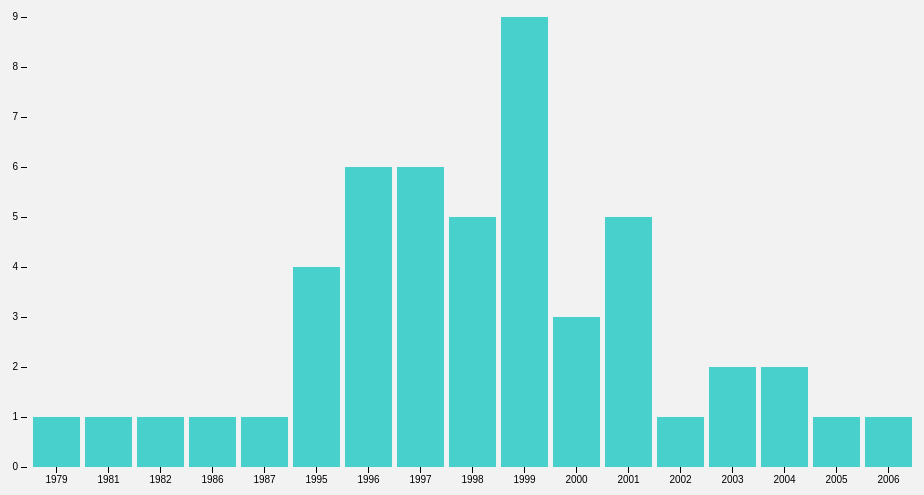
D3 v3 page, settled after 360 driven frames (6 s of simulated time); the page loaded 1 data file(s).


      (function() {

        'use strict';

        var discogsData, releases, yearAggregate, yearAggLen;

        var margin = {top: 20, right: 30, bottom: 30, left: 40},
          width = 960 - margin.left - margin.right,
          height = 500 - margin.top - margin.bottom;

        var x = d3.scale.ordinal()
          .rangeRoundBands([0, width], .1);

        var y = d3.scale.linear()
          .range([height, 0]);

        var xAxis = d3.svg.axis()
          .scale(x)
          .orient('bottom');

        var yAxis = d3.svg.axis()
          .scale(y)
          .orient('left');

        var chart = d3.select('.chart')
          .attr('width', width + margin.left + margin.right)
          .attr('height', height + margin.top + margin.bottom)
          .append('g')
          .attr('transform', 'translate(' + margin.left + ',' + margin.top + ')');

        //load up the dater, then build the chart.
        d3.json('discogs_collection_pg1.json', function(data) {
          discogsData = data;
          releases = discogsData.releases;
          yearAggregate = aggregateReleaseYears(releases);
          yearAggLen = yearAggregate.length;

          x.domain(yearAggregate.map(function(d) { return d.year; }));
          y.domain([0, d3.max(yearAggregate, function(d) {return d.count;})]);

          chart.append('g')
            .attr('class', 'x axis')
            .attr('transform', 'translate(0,' + height + ')')
            .call(xAxis);

          chart.append('g')
            .attr('class', 'y axis')
            .call(yAxis);

          chart.selectAll('.bar')
            .data(yearAggregate)
            .enter().append('rect')
            .attr('class', 'bar')
            .attr('x', function(d) { return x(d.year); })
            .attr('y', function(d) { return y(d.count); })
            .attr('height', function(d) { return height - y(d.count); })
            .attr('width', x.rangeBand());

        });


        /**
         * rebuild formatted object from discogs json data source
         * @param {object} data the discogs json source
         * @returns {object}
         */
        function aggregateReleaseYears(data) {
          var summed = {},
            results = [],
            years = [];

          //extract the release years into an array
          data.forEach(function(el, i, arr) {
            years.push(el.basic_information.year);
          });

          //sum number of times each year occurs and store in results object
          years.map(function(year) {
            if (year in summed) {
              summed[year]++;
            } else {
              summed[year] = 1;
            }
          });

          //format data into array of objects
          for (var prop in summed) {
            var obj = {};
            obj.year = prop;
            obj.count = summed[prop];
            results.push(obj);
          }

          return results;
        }
      }());
    

### data: discogs_collection_pg1.json
{
 "pagination": {
  "items": 2180,
  "page": 1,
  "pages": 44,
  "per_page": 50,
  "urls": {
   "last": "http://api.discogs.com/users/tranzfuse/c…",
   "next": "http://api.discogs.com/users/tranzfuse/c…"
  }
 },
 "releases": [
  {
   "basic_information": {
    "artists": "[... 1 items]",
    "formats": "[... 1 items]",
    "id": 420157,
    "labels": "[... 3 items]",
    "resource_url": "http://api.discogs.com/releases/420157",
    "thumb": "http://api.discogs.com/image/R-150-42015…",
    "title": "Louder Than A Bomb",
    "year": 2005
   },
   "id": 420157,
   "instance_id": 1,
   "rating": 0
  },
  {
   "basic_information": {
    "artists": "[... 1 items]",
    "formats": "[... 1 items]",
    "id": 81035,
    "labels": "[... 1 items]",
    "resource_url": "http://api.discogs.com/releases/81035",
    "thumb": "http://api.discogs.com/image/R-150-81035…",
    "title": "Aliens Don't Boogie",
    "year": 1999
   },
   "id": 81035,
   "instance_id": 1,
   "rating": 0
  },
  {
   "basic_information": {
    "artists": "[... 1 items]",
    "formats": "[... 1 items]",
    "id": 112304,
    "labels": "[... 1 items]",
    "resource_url": "http://api.discogs.com/releases/112304",
    "thumb": "http://api.discogs.com/image/R-150-11230…",
    "title": "Contemplation",
    "year": 2001
   },
   "id": 112304,
   "instance_id": 1,
   "rating": 0
  },
  {
   "basic_information": {
    "artists": "[... 1 items]",
    "formats": "[... 1 items]",
    "id": 10,
    "labels": "[... 1 items]",
    "resource_url": "http://api.discogs.com/releases/10",
    "thumb": "http://api.discogs.com/image/R-150-10-12…",
    "title": "You Are Love",
    "year": 1999
   },
   "id": 10,
   "instance_id": 1,
   "rating": 0
  },
  {
   "basic_information": {
    "artists": "[... 1 items]",
    "formats": "[... 1 items]",
    "id": 9,
    "labels": "[... 1 items]",
    "resource_url": "http://api.discogs.com/releases/9",
    "thumb": "http://api.discogs.com/image/R-150-9-122…",
    "title": "Pure",
    "year": 2000
   },
   "id": 9,
   "instance_id": 1,
   "rating": 0
  },
  {
   "basic_information": {
    "artists": "[... 1 items]",
    "formats": "[... 1 items]",
    "id": 22206,
    "labels": "[... 1 items]",
    "resource_url": "http://api.discogs.com/releases/22206",
    "thumb": "http://api.discogs.com/image/R-150-r_222…",
    "title": "Osirion",
    "year": 1997
   },
   "id": 22206,
   "instance_id": 1,
   "rating": 0
  },
  {
   "basic_information": {
    "artists": "[... 1 items]",
    "formats": "[... 1 items]",
    "id": 150345,
    "labels": "[... 1 items]",
    "resource_url": "http://api.discogs.com/releases/150345",
    "thumb": "http://api.discogs.com/image/R-150-15034…",
    "title": "Landing Soon On A Planet Near You",
    "year": 1997
   },
   "id": 150345,
   "instance_id": 1,
   "rating": 0
  },
  {
   "basic_information": {
    "artists": "[... 1 items]",
    "formats": "[... 1 items]",
    "id": 16096,
    "labels": "[... 1 items]",
    "resource_url": "http://api.discogs.com/releases/16096",
    "thumb": "http://api.discogs.com/image/R-150-16096…",
    "title": "Raptures Of The Deep",
    "year": 1995
   },
   "id": 16096,
   "instance_id": 1,
   "rating": 0
  },
  "... 42 more items"
 ]
}